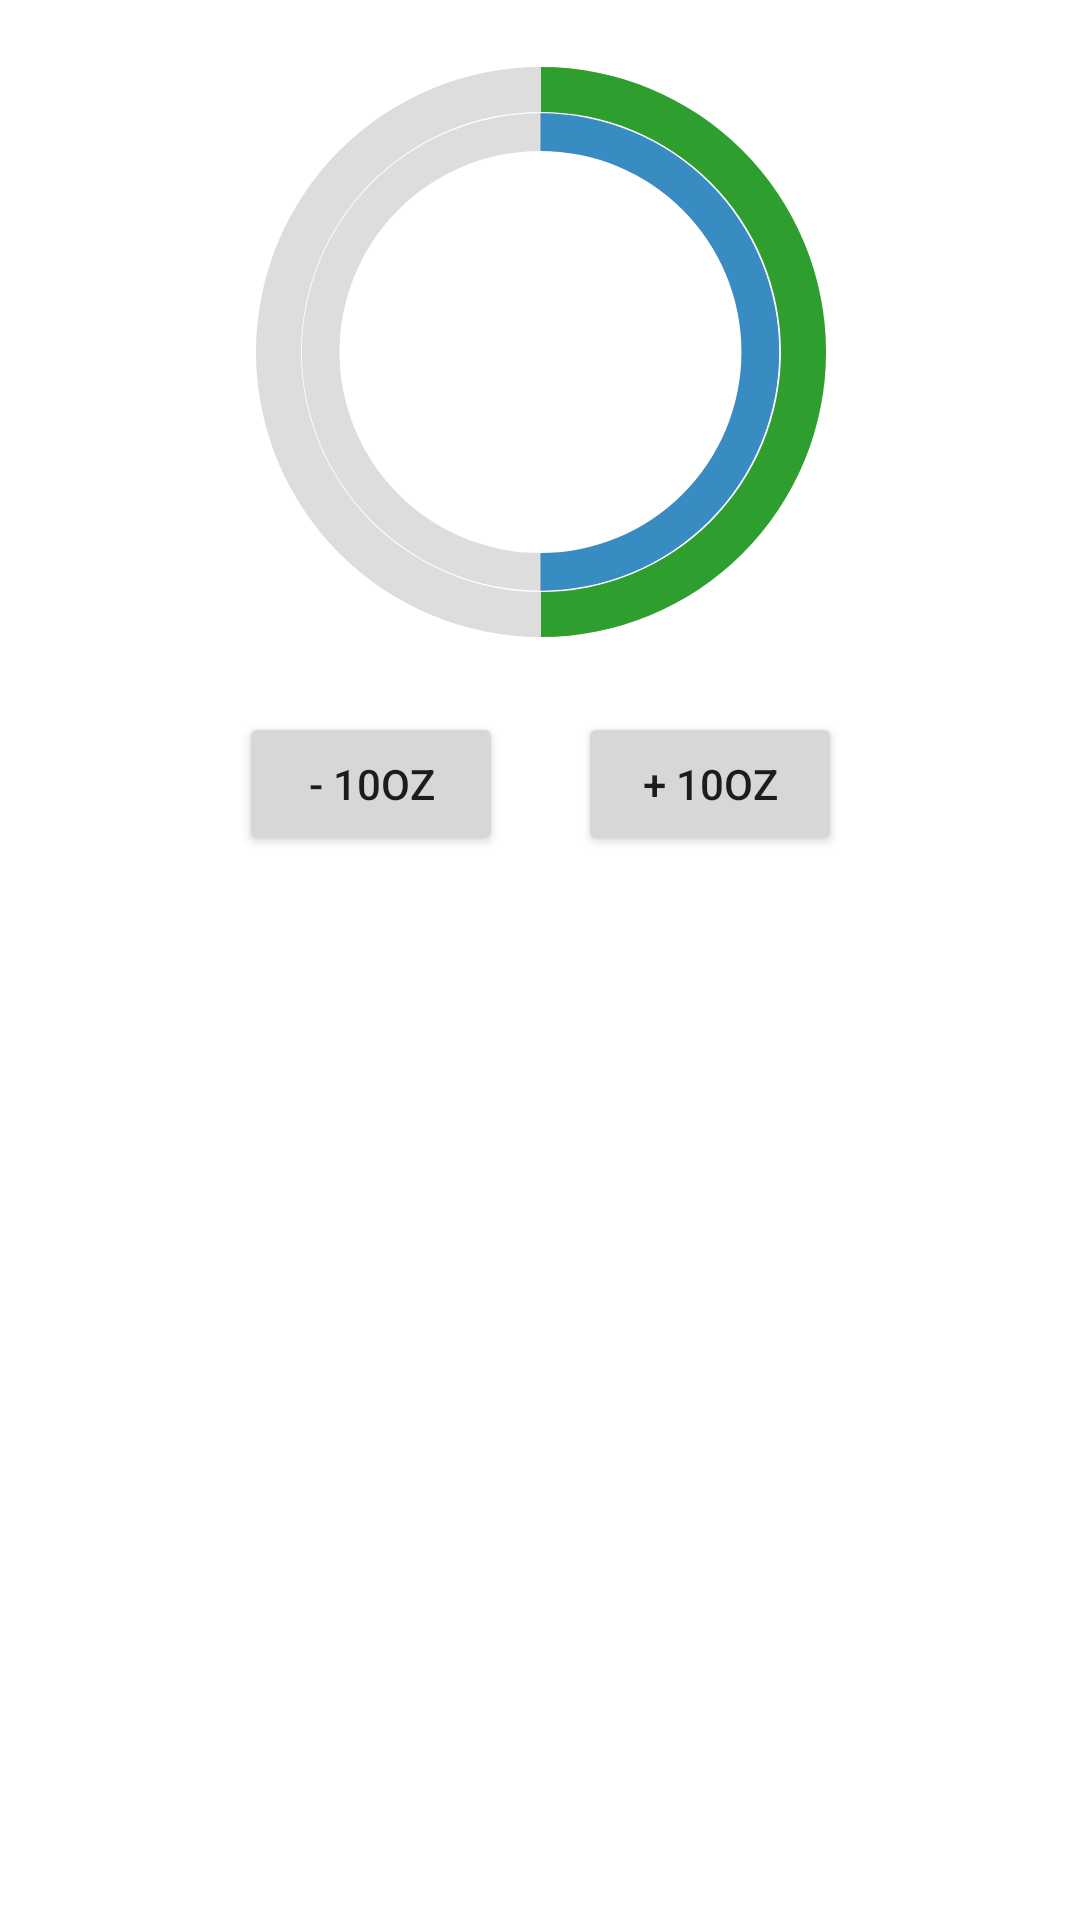

Reconstruct the res/layout file that produces this screen, plus the resources it refers to.
<!-- AndroidManifest.xml: application theme Theme.FitnessPlanner -->
<!-- res/layout/fragment_home.xml -->
<?xml version="1.0" encoding="utf-8"?>
<FrameLayout xmlns:android="http://schemas.android.com/apk/res/android"
    xmlns:app="http://schemas.android.com/apk/res-auto"
    xmlns:tools="http://schemas.android.com/tools"
    android:layout_width="match_parent"
    android:layout_height="match_parent"
    tools:context=".HomeFragment">

    <ScrollView
        android:layout_width="match_parent"
        android:layout_height="match_parent">

        <androidx.constraintlayout.widget.ConstraintLayout
            android:layout_width="match_parent"
            android:layout_height="match_parent">

            <ProgressBar
                android:id="@+id/calorie_progress_bar"
                style="?android:progressBarStyleHorizontal"
                android:layout_width="240dp"
                android:layout_height="200dp"
                android:max="100"
                android:progress="50"
                android:progressDrawable="@drawable/caloriecircle"
                app:layout_constraintBottom_toBottomOf="parent"
                app:layout_constraintEnd_toEndOf="parent"
                app:layout_constraintHorizontal_bias="0.502"
                app:layout_constraintLeft_toLeftOf="parent"
                app:layout_constraintRight_toRightOf="parent"
                app:layout_constraintStart_toStartOf="parent"
                app:layout_constraintTop_toTopOf="parent"
                app:layout_constraintVertical_bias="0.077" />

            <ProgressBar
                android:id="@+id/water_progress_bar"
                style="?android:progressBarStyleHorizontal"
                android:layout_width="201dp"
                android:layout_height="200dp"
                android:max="100"
                android:progress="50"
                android:progressDrawable="@drawable/circle"
                app:layout_constraintBottom_toBottomOf="parent"
                app:layout_constraintEnd_toEndOf="parent"
                app:layout_constraintHorizontal_bias="0.502"
                app:layout_constraintLeft_toLeftOf="parent"
                app:layout_constraintRight_toRightOf="parent"
                app:layout_constraintStart_toStartOf="parent"
                app:layout_constraintTop_toTopOf="parent"
                app:layout_constraintVertical_bias="0.077" />

            <Button
                android:id="@+id/water_decrease_button"
                android:layout_width="wrap_content"
                android:layout_height="wrap_content"
                android:layout_marginTop="20dp"
                android:text="@string/_10oz"
                app:layout_constraintStart_toStartOf="@+id/water_progress_bar"
                app:layout_constraintTop_toBottomOf="@+id/water_progress_bar" />

            <Button
                android:id="@+id/water_increase_button"
                android:layout_width="wrap_content"
                android:layout_height="wrap_content"
                android:layout_marginTop="20dp"
                android:text="@string/_10ozp"
                app:layout_constraintEnd_toEndOf="@+id/water_progress_bar"
                app:layout_constraintHorizontal_bias="0.0"
                app:layout_constraintTop_toBottomOf="@+id/water_progress_bar" />

            <androidx.recyclerview.widget.RecyclerView
                android:id="@+id/workouts_display"
                android:layout_width="match_parent"
                android:layout_height="wrap_content"
                android:padding="5dp"
                android:layout_gravity="center_horizontal"
                android:gravity="center_horizontal"
                app:layout_constraintBottom_toBottomOf="parent"
                app:layout_constraintEnd_toEndOf="parent"
                app:layout_constraintHorizontal_bias="0.0"
                app:layout_constraintStart_toStartOf="parent"
                app:layout_constraintTop_toBottomOf="@+id/water_increase_button"
                app:layout_constraintVertical_bias="0.229" />

            <View
                android:layout_width="match_parent"
                android:layout_height="100dp"
                app:layout_constraintStart_toStartOf="parent"
                app:layout_constraintEnd_toEndOf="parent"
                app:layout_constraintBottom_toBottomOf="parent"
                app:layout_constraintTop_toBottomOf="@id/workouts_display"/>

        </androidx.constraintlayout.widget.ConstraintLayout>

    </ScrollView>

</FrameLayout>
<!-- resources referenced by this layout -->
<resources>
  <!-- drawable caloriecircle (drawable-v24) -->
  <?xml version="1.0" encoding="utf-8"?>
  <layer-list xmlns:android="http://schemas.android.com/apk/res/android">
      <item>
          <shape
              android:layout_height="wrap_content"
              android:shape="ring"
              android:thicknessRatio="16"
              android:useLevel="false">
              <solid android:color="#DDD" />
          </shape>
      </item>
      <item>
          <rotate
              android:fromDegrees="270"
              android:toDegrees="270">
              <shape
                  android:shape="ring"
                  android:thicknessRatio="16"
                  android:useLevel="true">
                  <gradient
  
                      android:type="sweep" />
                  <solid android:color="#2E9F2E" />
              </shape>
          </rotate>
      </item>
  </layer-list>
  <!-- drawable circle (drawable-v24) -->
  <?xml version="1.0" encoding="utf-8"?>
  <layer-list xmlns:android="http://schemas.android.com/apk/res/android">
      <item>
          <shape
              android:layout_height="wrap_content"
              android:shape="ring"
              android:thicknessRatio="16"
              android:useLevel="false">
              <solid android:color="#DDD" />
          </shape>
      </item>
      <item>
          <rotate
              android:fromDegrees="270"
              android:toDegrees="270">
              <shape
                  android:shape="ring"
                  android:thicknessRatio="16"
                  android:useLevel="true">
                  <gradient
  
                      android:type="sweep" />
                  <solid android:color="#388CC1" />
              </shape>
          </rotate>
      </item>
  </layer-list>
  <string name="_10oz">- 10oz</string>
  <string name="_10ozp">+ 10oz</string>
  <style name="Theme.FitnessPlanner" parent="Theme.MaterialComponents.DayNight.DarkActionBar">
          
          <item name="colorPrimary">@color/purple_500</item>
          <item name="colorPrimaryVariant">@color/purple_700</item>
          <item name="colorOnPrimary">@color/white</item>
          
          <item name="colorSecondary">@color/teal_200</item>
          <item name="colorSecondaryVariant">@color/teal_700</item>
          <item name="colorOnSecondary">@color/black</item>
          
          <item name="android:statusBarColor" tools:targetApi="l">?attr/colorPrimaryVariant</item>
          
      </style>
  <color name="purple_500">#23395d</color>
  <color name="purple_700">#152238</color>
  <color name="white">#FFFFFFFF</color>
  <color name="teal_200">#FF03DAC5</color>
  <color name="teal_700">#FF018786</color>
  <color name="black">#FF000000</color>
</resources>
